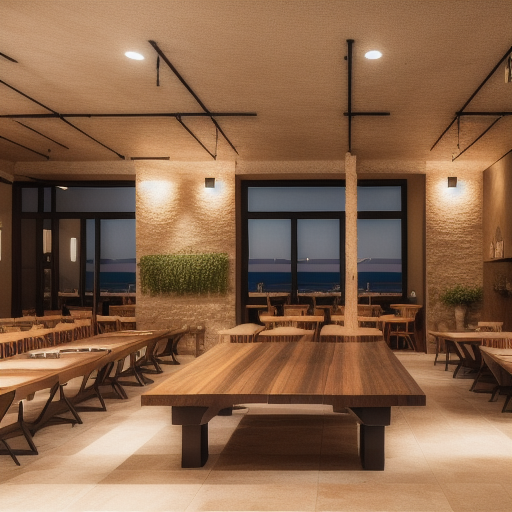
Generation parameters embedded in this image by AUTOMATIC1111 Stable Diffusion web UI or a fork of it (Forge, ...) (PNG 'parameters' text chunk):
(((workshop))), (((fifteen seats and tables))), warm colors, textured walls, arches, and tile accents, evoking the relaxed and inviting ambiance of Mediterranean coastal regions.
Steps: 20, Sampler: Euler a, CFG scale: 10, Seed: 4265854110, Size: 512x512, Model hash: 631eea1a0e, Model: xsarchitectural_v11, ControlNet 0 Enabled: True, ControlNet 0 Preprocessor: depth_leres++, ControlNet 0 Model: control_v11f1p_sd15_depth [cfd03158], ControlNet 0 Weight: 0.2, ControlNet 0 Starting Step: 0, ControlNet 0 Ending Step: 1, ControlNet 0 Resize Mode: Crop and Resize, ControlNet 0 Pixel Perfect: True, ControlNet 0 Control Mode: Balanced, ControlNet 0 Preprocessor Parameters: "(512, 0, 0)", ControlNet 1 Enabled: True, ControlNet 1 Preprocessor: seg_ofade20k, ControlNet 1 Model: control_v11p_sd15_seg [e1f51eb9], ControlNet 1 Weight: 0.2, ControlNet 1 Starting Step: 0, ControlNet 1 Ending Step: 1, ControlNet 1 Resize Mode: Crop and Resize, ControlNet 1 Pixel Perfect: True, ControlNet 1 Control Mode: Balanced, ControlNet 1 Preprocessor Parameters: "(512, 64, 64)"